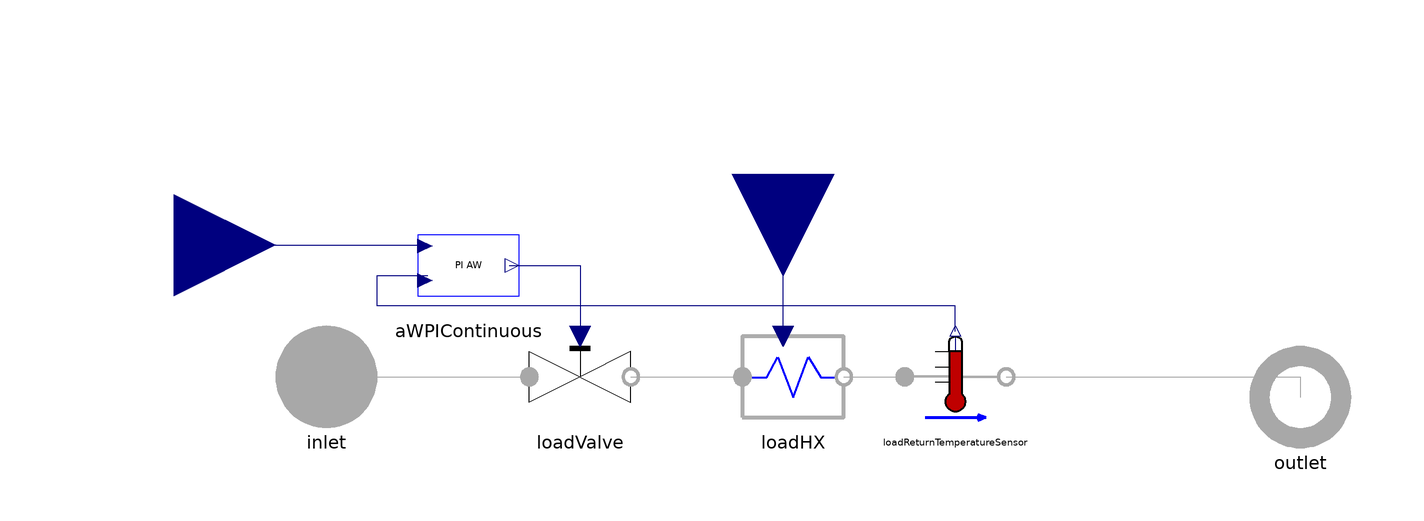

The Modelica model whose source follows is shown above as a component diagram (icons at their Placement, wires along their Line points).

model FixedReturnPowerLoad
  "Model a power controlled load with controllable fixed return temperature."
  extends DHN4Control.Interfaces.PartialTwoPort;
  
  parameter Modelica.Units.SI.Pressure dp_nominale "Pressure drop across the component";
  parameter Real Kv(unit = "m3/h") = 0 "Metri Flow Coefficient ";
  
  
  DHN4Control.Components.Valves.FlowCoefficientVale loadValve(Kv = Kv, dp_nom = dp_nominale, nomOpening = 1, openingChar = DHN4Control.Components.Types.valveOpeningChar.Linear)  annotation(
    Placement(visible = true, transformation(origin = {-50, -2}, extent = {{-10, -10}, {10, 10}}, rotation = 0)));
  DHN4Control.Components.BaseClass.PowerTransfer loadHX(allowFlowReversal = false)  annotation(
    Placement(visible = true, transformation(origin = {-8, -2}, extent = {{-10, -10}, {10, 10}}, rotation = 0)));
  DHN4Control.Sensors.IdealTemperatureSensor loadReturnTemperatureSensor annotation(
    Placement(visible = true, transformation(origin = {24, -2}, extent = {{-10, -10}, {10, 10}}, rotation = 0)));
  Controllers.AWPIContinuous aWPIContinuous(Kp = 1, Ti = 1, Umax = 1, Umin = 0)  annotation(
    Placement(visible = true, transformation(origin = {-72, 20}, extent = {{-10, -10}, {10, 10}}, rotation = 0)));
  Modelica.Blocks.Interfaces.RealInput valveRef annotation(
    Placement(visible = true, transformation(origin = {-130, 24}, extent = {{-20, -20}, {20, 20}}, rotation = 0), iconTransformation(origin = {-80, 60}, extent = {{-20, -20}, {20, 20}}, rotation = 0)));
  Modelica.Blocks.Interfaces.RealInput loadConsumptionRef annotation(
    Placement(visible = true, transformation(origin = {-10, 38}, extent = {{-20, -20}, {20, 20}}, rotation = -90), iconTransformation(origin = {0, 80}, extent = {{-20, -20}, {20, 20}}, rotation = -90)));
initial equation
  outlet.h_out = (valveRef-0.2)*DHN4Control.Media.cp;

equation
  connect(inlet, loadValve.inlet) annotation(
    Line(points = {{-100, -2}, {-60, -2}}, color = {168, 168, 168}));
  connect(loadValve.outlet, loadHX.inlet) annotation(
    Line(points = {{-40, -2}, {-18, -2}}, color = {168, 168, 168}));
  connect(loadHX.outlet, loadReturnTemperatureSensor.inlet) annotation(
    Line(points = {{2, -2}, {14, -2}}, color = {168, 168, 168}));
  connect(loadReturnTemperatureSensor.outlet, outlet) annotation(
    Line(points = {{34, -2}, {92, -2}, {92, -6}}, color = {168, 168, 168}));
  connect(aWPIContinuous.controlAction, loadValve.opening) annotation(
    Line(points = {{-64, 20}, {-50, 20}, {-50, 6}}, color = {0, 0, 127}));
  connect(valveRef, aWPIContinuous.REF) annotation(
    Line(points = {{-130, 24}, {-80, 24}}, color = {0, 0, 127}));
  connect(loadHX.powerInput, loadConsumptionRef) annotation(
    Line(points = {{-10, 6}, {-10, 38}}, color = {0, 0, 127}));
  connect(loadReturnTemperatureSensor.T, aWPIContinuous.FeedBack) annotation(
    Line(points = {{24, 7}, {24, 12}, {-90, 12}, {-90, 18}, {-80, 18}}, color = {0, 0, 127}));
protected
  annotation(
    Diagram(coordinateSystem(extent = {{-160, 60}, {100, -20}})),
    Icon(graphics = {Rectangle(origin = {0, -20}, fillColor = {208, 208, 208}, fillPattern = FillPattern.Solid, extent = {{-100, 80}, {100, -80}}), Rectangle(origin = {-36, 20}, fillColor = {255, 255, 255}, fillPattern = FillPattern.Solid, extent = {{-18, 16}, {18, -16}}), Rectangle(origin = {38, 20}, fillColor = {255, 255, 255}, fillPattern = FillPattern.Solid, extent = {{-18, 16}, {18, -16}}), Rectangle(origin = {82, 76}, fillColor = {208, 208, 208}, fillPattern = FillPattern.Solid, extent = {{-18, 16}, {18, -16}}), Polygon(origin = {1, 80}, fillColor = {208, 208, 208}, fillPattern = FillPattern.Solid, points = {{99, -20}, {-99, -20}, {-1, 20}, {-1, 20}, {99, -20}}), Rectangle(origin = {-75, 0}, lineColor = {255, 0, 0}, fillColor = {255, 0, 0}, fillPattern = FillPattern.Solid, extent = {{-7, 20}, {7, -20}}), Rectangle(origin = {75, 0}, lineColor = {0, 0, 255}, fillColor = {0, 0, 255}, fillPattern = FillPattern.Solid, extent = {{-7, 20}, {7, -20}})}));
end FixedReturnPowerLoad;